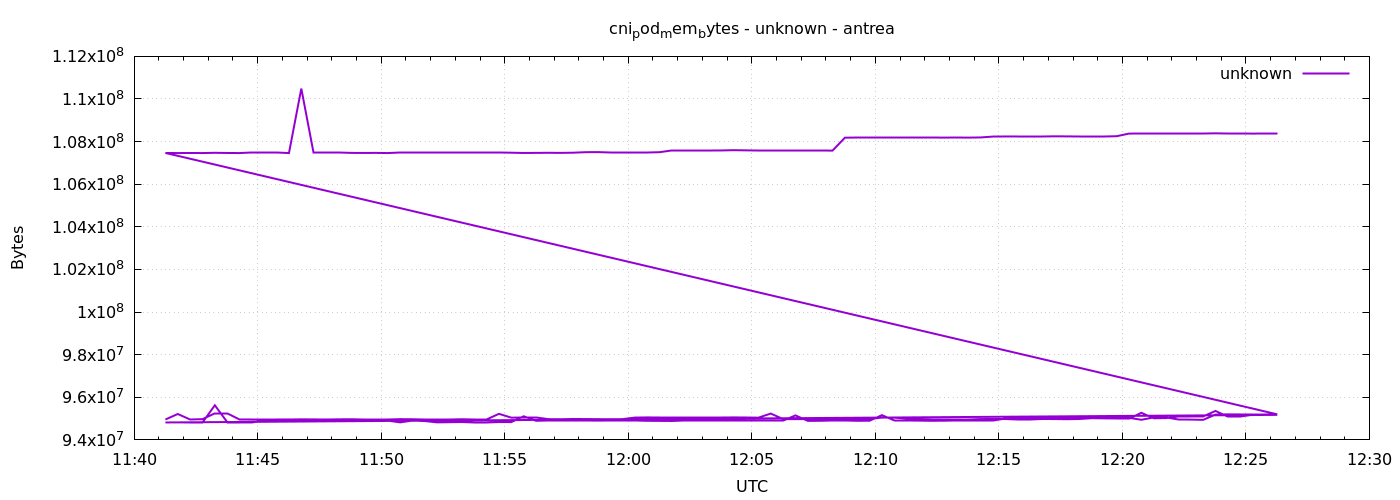

The data file committed next to this chart (first rows):
1777894876	94957568
1777894906	95215616
1777894936	94957568
1777894966	94973952
1777894996	95227904
1777895026	95227904
1777895056	94957568
1777895086	94961664
1777895116	94961664
1777895146	94961664
1777895176	94957568
1777895206	94965760
1777895236	94961664
1777895266	94957568
1777895296	94965760
1777895326	94969856
1777895356	94965760
1777895386	94965760
1777895416	94965760
1777895446	94973952
1777895476	94969856
1777895506	94965760
1777895536	94965760
1777895566	94965760
1777895596	94969856
1777895626	94965760
1777895656	94965760
1777895686	95223808
1777895716	95043584
1777895746	95035392
1777895776	95035392
1777895806	94973952
1777895836	94969856
1777895866	94982144
1777895896	94978048
1777895926	94973952
1777895956	94969856
1777895986	94973952
1777896016	95047680
1777896046	95055872
1777896076	95047680
1777896106	95047680
1777896136	95047680
1777896166	95051776
1777896196	95051776
1777896226	95051776
1777896256	95055872
1777896286	95051776
1777896316	95043584
1777896346	95236096
1777896376	94978048
1777896406	94973952
1777896436	94978048
1777896466	94973952
1777896496	94965760
1777896526	94969856
1777896556	94969856
1777896586	94978048
1777896616	95047680
1777896646	95043584
1777896676	95002624
... 212 more rows
